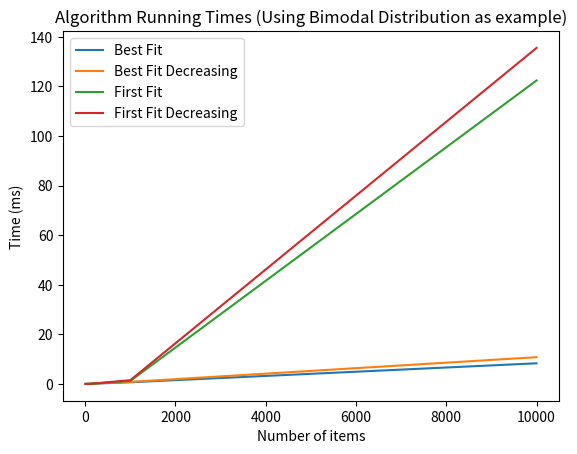

The matplotlib source for this figure:
import matplotlib.pyplot as plt

bestFit = {
    "bimodal": [7.2, 6.87, 5.86, 5.9818],
    "binomial": [6, 5.56, 5.196, 5.0708],
    "uniform": [5.8, 5.16, 5.228, 5.142]
}

bestFitDecreasing = {
    "bimodal": [7.2, 6.89, 5.887, 5.9731],
    "binomial": [5.6, 5.28, 5.086, 5.0303],
    "uniform": [5.5, 5.37, 5.084, 5.0911]
}

firstFit = {
    "bimodal": [7.2, 6.87, 5.866, 5.9818],
    "binomial": [6, 5.67, 5.249, 5.0978],
    "uniform": [5.8, 5.43, 5.291, 5.1904]
}

firstFitDecreasing = {
    "bimodal": [7.2, 6.89, 5.887, 5.9731],
    "binomial": [5.6, 5.67, 5.086, 5.0303],
    "uniform": [5.5, 5.16, 5.084, 5.0911]
}


fig, ax = plt.subplots()
plt.title("Binomial Distribution")
plt.xlabel("Number of items")
plt.ylabel("Number of bins (scaled)")
plt.plot([10, 100, 1000, 10000], bestFit["binomial"], label="Best Fit")
plt.plot([10, 100, 1000, 10000], bestFitDecreasing["binomial"], label="Best Fit Decreasing")
plt.plot([10, 100, 1000, 10000], firstFit["binomial"], label="First Fit")
plt.plot([10, 100, 1000, 10000], firstFitDecreasing["binomial"], label="First Fit Decreasing")
plt.legend()
plt.show()

plt.cla()

fig, ax = plt.subplots()
plt.title("Bimodal Distribution")
plt.xlabel("Number of items")
plt.ylabel("Number of bins (scaled)")
plt.plot([10, 100, 1000, 10000], bestFit["bimodal"], label="Best Fit")
plt.plot([10, 100, 1000, 10000], bestFitDecreasing["bimodal"], label="Best Fit Decreasing")
plt.plot([10, 100, 1000, 10000], firstFit["bimodal"], label="First Fit")
plt.plot([10, 100, 1000, 10000], firstFitDecreasing["bimodal"], label="First Fit Decreasing")
plt.legend()
plt.show()

plt.cla()

fig, ax = plt.subplots()
plt.title("Uniform Distribution")
plt.xlabel("Number of items")
plt.ylabel("Number of bins (scaled)")
plt.plot([10, 100, 1000, 10000], bestFit["uniform"], label="Best Fit")
plt.plot([10, 100, 1000, 10000], bestFitDecreasing["uniform"], label="Best Fit Decreasing")
plt.plot([10, 100, 1000, 10000], firstFit["uniform"], label="First Fit")
plt.plot([10, 100, 1000, 10000], firstFitDecreasing["uniform"], label="First Fit Decreasing")
plt.legend()
plt.show()

plt.cla()


# bimodal, e.g.        
bestFitTime = [0.007997, 0.0638753, 0.675893, 8.32111]
bestFitDecreasingTime = [0.0065137, 0.0674007, 0.829683, 10.7817]
firstFitTime = [0.0026384, 0.0203386, 1.2065, 122.355]
firstFitDecreasingTime = [0.003397, 0.0300988, 1.50518, 135.479]

fig, ax = plt.subplots()
plt.title("Algorithm Running Times (Using Bimodal Distribution as example)")
plt.xlabel("Number of items")
plt.ylabel("Time (ms)")
plt.plot([10, 100, 1000, 10000], bestFitTime, label="Best Fit")
plt.plot([10, 100, 1000, 10000], bestFitDecreasingTime, label="Best Fit Decreasing")
plt.plot([10, 100, 1000, 10000], firstFitTime, label="First Fit")
plt.plot([10, 100, 1000, 10000], firstFitDecreasingTime, label="First Fit Decreasing")
plt.legend()
plt.show()